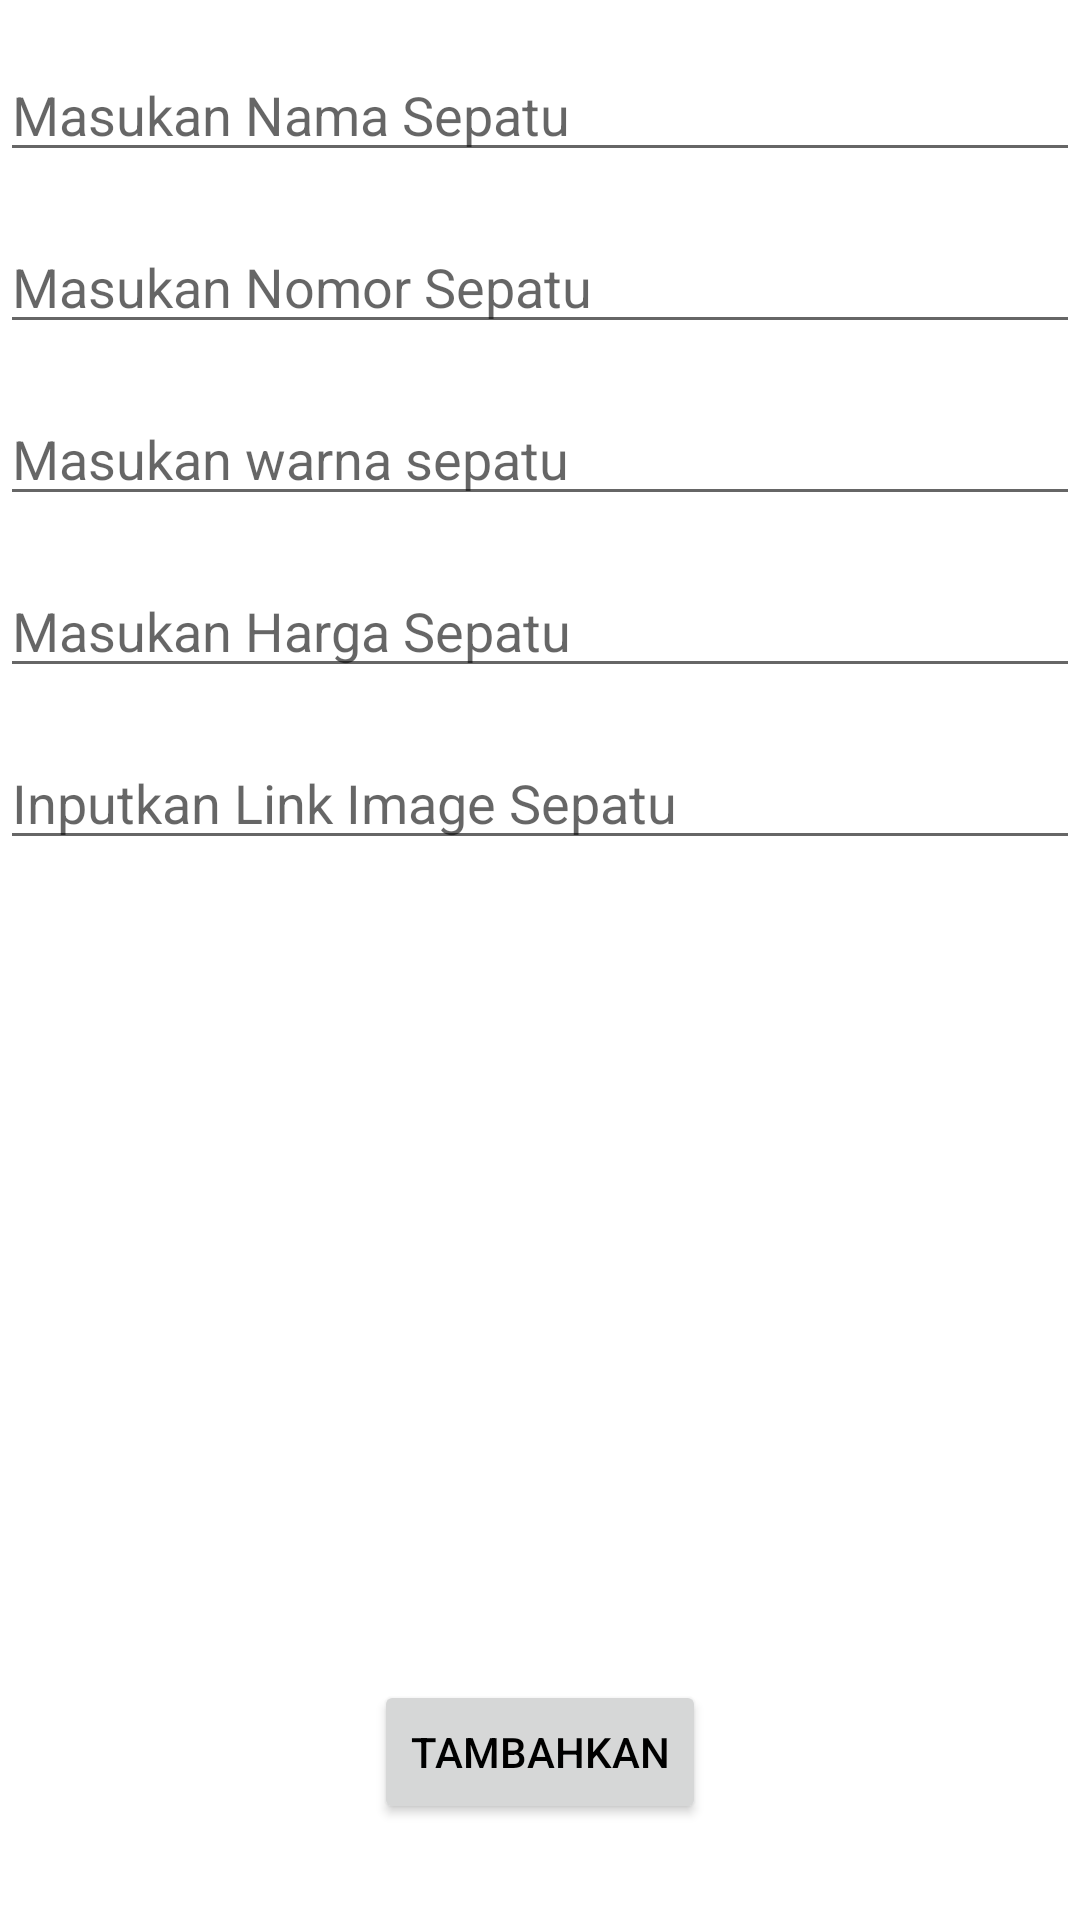

This screen was rendered from an Android layout file. Write that file and the resources it references.
<!-- AndroidManifest.xml: application theme Theme.StoreShoes -->
<!-- res/layout/activity_put.xml -->
<?xml version="1.0" encoding="utf-8"?>
<androidx.constraintlayout.widget.ConstraintLayout xmlns:android="http://schemas.android.com/apk/res/android"
    xmlns:app="http://schemas.android.com/apk/res-auto"
    xmlns:tools="http://schemas.android.com/tools"
    android:layout_width="match_parent"
    android:layout_height="match_parent"
    tools:context=".ActivityPut">


    <EditText
        android:id="@+id/et_nama"
        android:layout_width="match_parent"
        android:layout_height="wrap_content"
        android:layout_marginTop="16dp"
        android:hint="Masukan Nama Sepatu"
        android:textColor="@color/black"
        app:layout_constraintEnd_toEndOf="parent"
        app:layout_constraintStart_toStartOf="parent"
        app:layout_constraintTop_toTopOf="parent" />

    <EditText
        android:id="@+id/et_nomor"
        android:inputType="number"
        android:layout_width="match_parent"
        android:layout_height="wrap_content"
        android:layout_marginTop="16dp"
        android:hint="Masukan Nomor Sepatu"
        app:layout_constraintEnd_toEndOf="parent"
        app:layout_constraintStart_toStartOf="parent"
        app:layout_constraintTop_toBottomOf="@+id/et_nama" />

    <EditText
        android:id="@+id/et_warna"
        android:layout_width="match_parent"
        android:layout_height="wrap_content"
        android:layout_marginTop="16dp"
        android:hint="Masukan warna sepatu"
        app:layout_constraintEnd_toEndOf="parent"
        app:layout_constraintStart_toStartOf="parent"
        app:layout_constraintTop_toBottomOf="@+id/et_nomor" />

    <EditText
        android:id="@+id/et_harga"
        android:inputType="number"
        android:layout_width="match_parent"
        android:layout_height="wrap_content"
        android:layout_marginTop="16dp"
        android:hint="Masukan Harga Sepatu"
        app:layout_constraintEnd_toEndOf="@+id/et_warna"
        app:layout_constraintStart_toStartOf="@+id/et_warna"
        app:layout_constraintTop_toBottomOf="@+id/et_warna" />

    <EditText
        android:id="@+id/et_img"
        android:layout_width="match_parent"
        android:layout_height="wrap_content"
        android:layout_marginTop="16dp"
        android:hint="Inputkan Link Image Sepatu"
        app:layout_constraintEnd_toEndOf="parent"
        app:layout_constraintStart_toStartOf="parent"
        app:layout_constraintTop_toBottomOf="@+id/et_harga" />


    <Button
        android:id="@+id/btn_put"
        android:layout_width="wrap_content"
        android:layout_height="wrap_content"
        android:layout_marginBottom="32dp"
        android:text="Tambahkan"
        android:textColor="@color/black"
        app:layout_constraintBottom_toBottomOf="parent"
        app:layout_constraintEnd_toEndOf="parent"
        app:layout_constraintStart_toStartOf="parent" />

    <ProgressBar
        android:id="@+id/progress_bar"
        android:layout_width="wrap_content"
        android:layout_height="wrap_content"
        app:layout_constraintBottom_toBottomOf="parent"
        app:layout_constraintEnd_toEndOf="parent"
        app:layout_constraintStart_toStartOf="parent"
        app:layout_constraintTop_toTopOf="parent"
        android:visibility="gone"
        tools:visibility="visible"
        />

</androidx.constraintlayout.widget.ConstraintLayout>
<!-- resources referenced by this layout -->
<resources>
  <color name="black">#FF000000</color>
  <style name="Theme.StoreShoes" parent="Theme.MaterialComponents.DayNight.DarkActionBar">
          
          <item name="colorPrimary">@color/purple_500</item>
          <item name="colorPrimaryVariant">@color/purple_700</item>
          <item name="colorOnPrimary">@color/white</item>
          
          <item name="colorSecondary">@color/teal_200</item>
          <item name="colorSecondaryVariant">@color/teal_700</item>
          <item name="colorOnSecondary">@color/black</item>
          
          <item name="android:statusBarColor">?attr/colorPrimaryVariant</item>
          
      </style>
  <color name="purple_500">#FF6200EE</color>
  <color name="purple_700">#FF3700B3</color>
  <color name="white">#FFFFFFFF</color>
  <color name="teal_200">#FF03DAC5</color>
  <color name="teal_700">#FF018786</color>
</resources>
